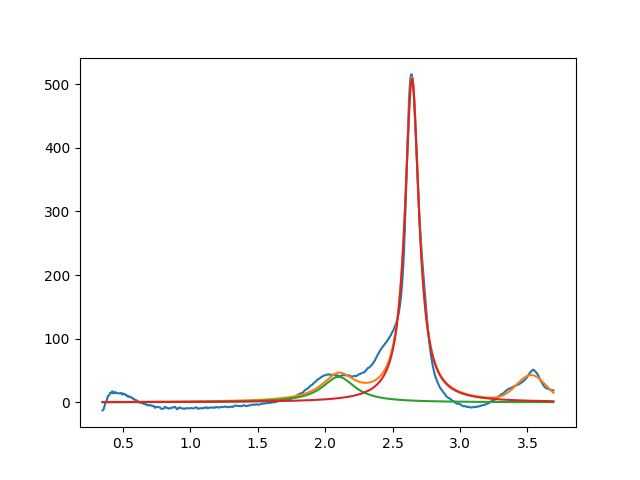

The data file committed next to this chart (first rows):
2.099999999999999645e+00, 3.999999999999999289e+01, 2.999999999999999334e-01, 2.369899636119352781e-16
2.643969520829955400e+00, 5.085565035567733503e+02, 1.252491806387048545e-01, 3.441410174324193919e-17
3.529130365340526154e+00, 3.999999999999996447e+01, 2.558827639714221780e-01, 9.999999999999998890e-01
